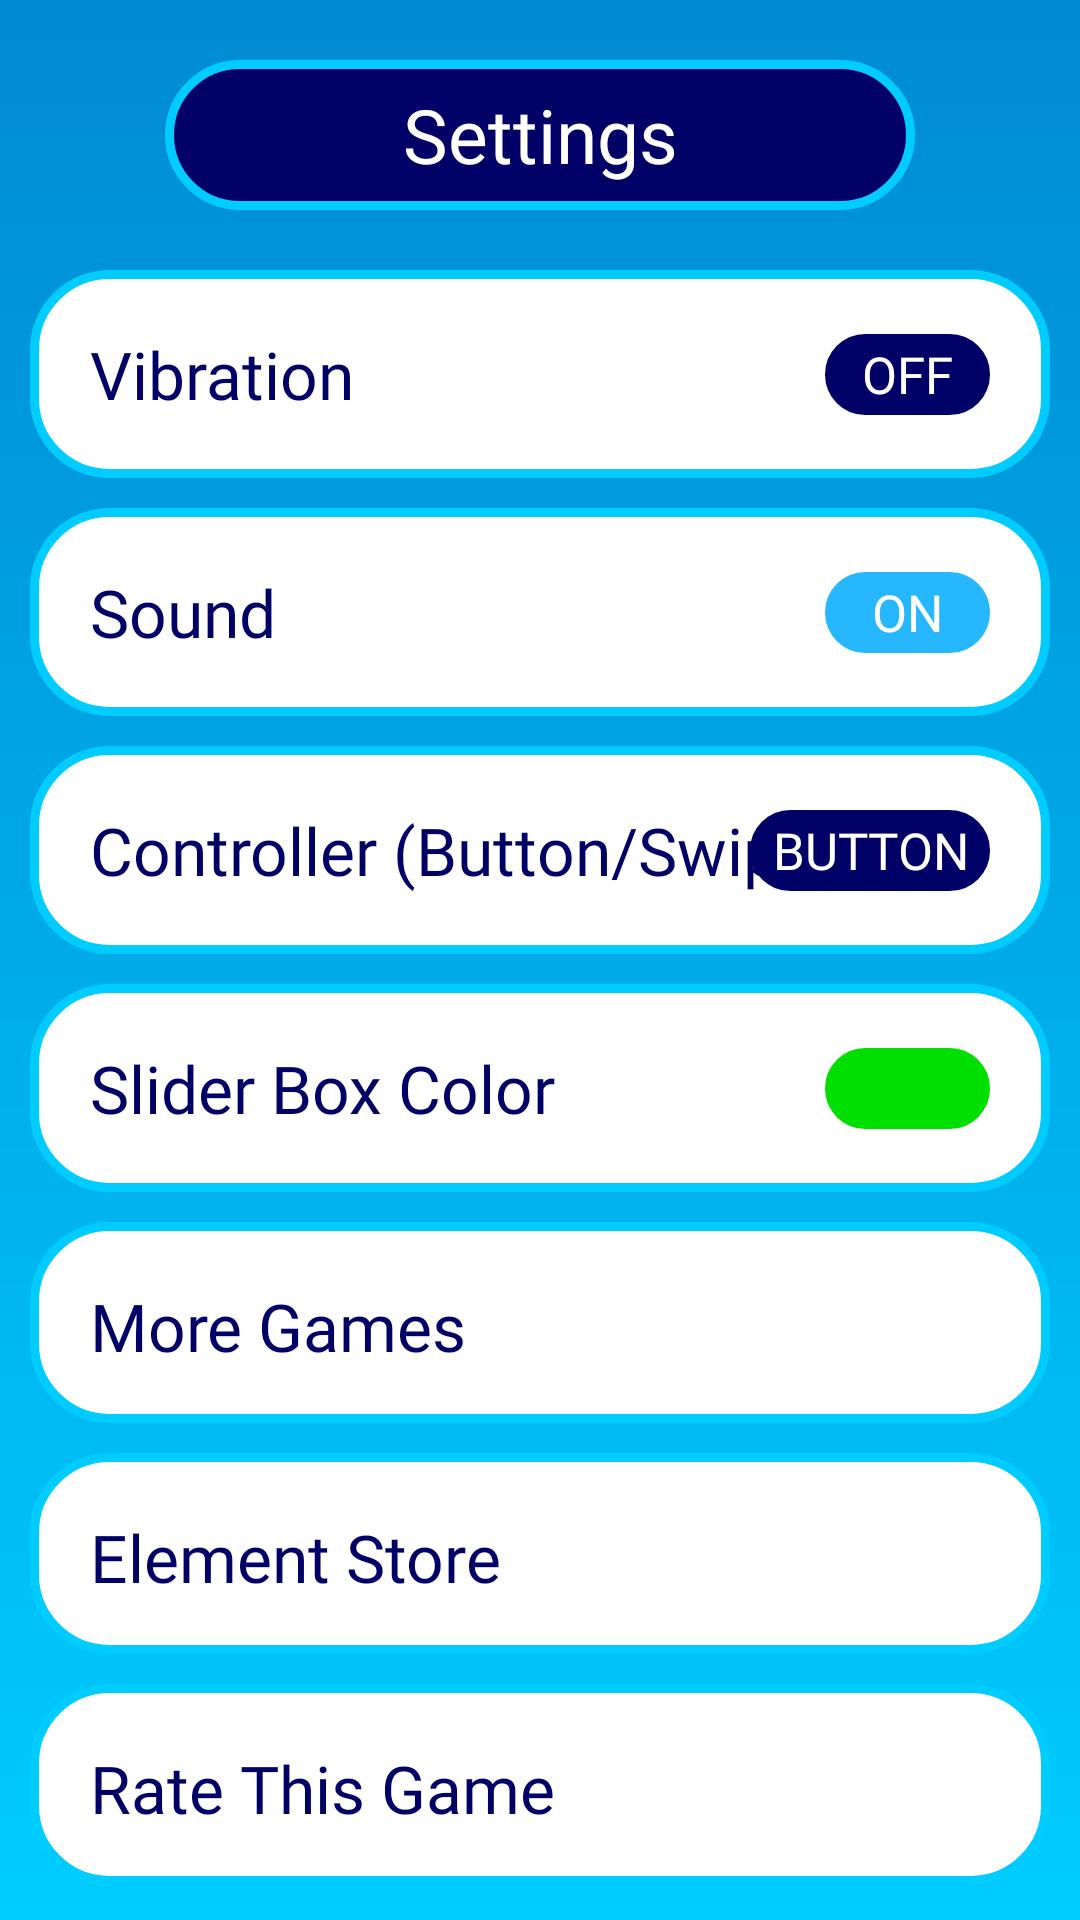

Write the Android layout XML for this screen, with the resource values it uses.
<!-- AndroidManifest.xml: application theme Theme.ImazePuzzle -->
<!-- res/layout/activity_settings.xml -->
<?xml version="1.0" encoding="utf-8"?>
<androidx.constraintlayout.widget.ConstraintLayout xmlns:android="http://schemas.android.com/apk/res/android"
    xmlns:app="http://schemas.android.com/apk/res-auto"
    xmlns:tools="http://schemas.android.com/tools"
    android:layout_width="match_parent"
    android:layout_height="match_parent"
    android:background="@drawable/gradient_background"
    android:padding="10dp"
    tools:context=".Activity.Settings">

    <LinearLayout
        android:id="@+id/topHeadingTitle"
        android:layout_width="250dp"
        android:layout_height="50dp"
        android:layout_marginTop="10dp"
        android:gravity="center"
        android:padding="3dp"
        android:background="@drawable/round_with_border"
        android:backgroundTint="@color/skyCyan"
        app:layout_constraintStart_toStartOf="parent"
        app:layout_constraintEnd_toEndOf="parent"
        app:layout_constraintTop_toTopOf="parent">
        <TextView
            android:layout_width="match_parent"
            android:layout_height="match_parent"
            android:fontFamily="@font/boffossi"
            android:textSize="25dp"
            android:text="Settings"
            android:textColor="@color/white"
            android:gravity="center"
            android:background="@drawable/round_with_border"
            android:backgroundTint="@color/darkCyan"/>
    </LinearLayout>


    <LinearLayout
        android:layout_width="match_parent"
        android:layout_height="wrap_content"
        android:orientation="vertical"
        android:layout_marginTop="20dp"
        app:layout_constraintStart_toStartOf="parent"
        app:layout_constraintEnd_toEndOf="parent"
        app:layout_constraintTop_toBottomOf="@id/topHeadingTitle">


        <androidx.constraintlayout.widget.ConstraintLayout
            android:id="@+id/vibrationSwitchSetting"
            android:layout_width="match_parent"
            android:layout_height="wrap_content"
            android:padding="20dp"
            android:background="@drawable/round_with_border">

            <TextView
                android:layout_width="wrap_content"
                android:layout_height="wrap_content"
                android:fontFamily="@font/agency"
                android:textSize="22dp"
                android:text="Vibration"
                android:textColor="@color/darkCyan"
                app:layout_constraintStart_toStartOf="parent"
                app:layout_constraintTop_toTopOf="parent"
                app:layout_constraintBottom_toBottomOf="parent"/>

            <TextView
                android:id="@+id/vibrationTextSetting"
                android:layout_width="55dp"
                android:layout_height="27dp"
                android:fontFamily="@font/agency"
                android:textSize="17dp"
                android:gravity="center"
                android:text="off"
                android:textAllCaps="true"
                android:textColor="@color/white"
                android:background="@drawable/round_with_border"
                android:backgroundTint="@color/darkCyan"
                app:layout_constraintEnd_toEndOf="parent"
                app:layout_constraintTop_toTopOf="parent"
                app:layout_constraintBottom_toBottomOf="parent"/>
        </androidx.constraintlayout.widget.ConstraintLayout>

        <androidx.constraintlayout.widget.ConstraintLayout
            android:id="@+id/soundSwitchSetting"
            android:layout_width="match_parent"
            android:layout_height="wrap_content"
            android:layout_marginTop="10dp"
            android:padding="20dp"
            android:background="@drawable/round_with_border">

            <TextView
                android:layout_width="wrap_content"
                android:layout_height="wrap_content"
                android:fontFamily="@font/agency"
                android:textSize="22dp"
                android:text="Sound"
                android:textColor="@color/darkCyan"
                app:layout_constraintStart_toStartOf="parent"
                app:layout_constraintTop_toTopOf="parent"
                app:layout_constraintBottom_toBottomOf="parent"/>

            <TextView
                android:id="@+id/soundTextSetting"
                android:layout_width="55dp"
                android:layout_height="27dp"
                android:fontFamily="@font/agency"
                android:textSize="17dp"
                android:gravity="center"
                android:text="on"
                android:textAllCaps="true"
                android:textColor="@color/white"
                android:background="@drawable/round_with_border"
                android:backgroundTint="@color/mainCyan"
                app:layout_constraintEnd_toEndOf="parent"
                app:layout_constraintTop_toTopOf="parent"
                app:layout_constraintBottom_toBottomOf="parent"/>

        </androidx.constraintlayout.widget.ConstraintLayout>

        <androidx.constraintlayout.widget.ConstraintLayout
            android:id="@+id/controllerSwitchSetting"
            android:layout_width="match_parent"
            android:layout_height="wrap_content"
            android:layout_marginTop="10dp"
            android:padding="20dp"
            android:background="@drawable/round_with_border">

            <TextView
                android:layout_width="wrap_content"
                android:layout_height="wrap_content"
                android:fontFamily="@font/agency"
                android:textSize="22dp"
                android:text="Controller (Button/Swipe)"
                android:textColor="@color/darkCyan"
                app:layout_constraintStart_toStartOf="parent"
                app:layout_constraintTop_toTopOf="parent"
                app:layout_constraintBottom_toBottomOf="parent"/>

            <TextView
                android:id="@+id/controllerTextSetting"
                android:layout_width="80dp"
                android:layout_height="27dp"
                android:fontFamily="@font/agency"
                android:textSize="17dp"
                android:gravity="center"
                android:text="Button"
                android:textAllCaps="true"
                android:textColor="@color/white"
                android:background="@drawable/round_with_border"
                android:backgroundTint="@color/darkCyan"
                app:layout_constraintEnd_toEndOf="parent"
                app:layout_constraintTop_toTopOf="parent"
                app:layout_constraintBottom_toBottomOf="parent"/>

        </androidx.constraintlayout.widget.ConstraintLayout>

        <androidx.constraintlayout.widget.ConstraintLayout
            android:id="@+id/sliderColorSwitchSetting"
            android:layout_width="match_parent"
            android:layout_height="wrap_content"
            android:layout_marginTop="10dp"
            android:padding="20dp"
            android:background="@drawable/round_with_border">

            <TextView
                android:layout_width="wrap_content"
                android:layout_height="wrap_content"
                android:fontFamily="@font/agency"
                android:textSize="22dp"
                android:text="Slider Box Color"
                android:textColor="@color/darkCyan"
                app:layout_constraintStart_toStartOf="parent"
                app:layout_constraintTop_toTopOf="parent"
                app:layout_constraintBottom_toBottomOf="parent"/>

            <TextView
                android:id="@+id/sliderColorViewSetting"
                android:layout_width="55dp"
                android:layout_height="27dp"
                android:fontFamily="@font/agency"
                android:textSize="20dp"
                android:gravity="center"
                android:textAllCaps="true"
                android:textColor="@color/darkCyan"
                android:background="@drawable/round_with_border"
                android:backgroundTint="@color/green"
                app:layout_constraintEnd_toEndOf="parent"
                app:layout_constraintTop_toTopOf="parent"
                app:layout_constraintBottom_toBottomOf="parent"/>

        </androidx.constraintlayout.widget.ConstraintLayout>

        <TextView
            android:id="@+id/moreGamesSetting"
            android:layout_width="match_parent"
            android:layout_height="67dp"
            android:fontFamily="@font/agency"
            android:textSize="22dp"
            android:textColor="@color/darkCyan"
            android:layout_marginTop="10dp"
            android:padding="20dp"
            android:background="@drawable/round_with_border"
            android:text="More Games"/>

        <TextView
            android:id="@+id/youtubeLinkSetting"
            android:layout_width="match_parent"
            android:layout_height="67dp"
            android:fontFamily="@font/agency"
            android:textSize="22dp"
            android:textColor="@color/darkCyan"
            android:layout_marginTop="10dp"
            android:padding="20dp"
            android:background="@drawable/round_with_border"
            android:text="Element Store"/>

        <TextView
            android:id="@+id/rateThisGameSetting"
            android:layout_width="match_parent"
            android:layout_height="67dp"
            android:fontFamily="@font/agency"
            android:textSize="22dp"
            android:textColor="@color/darkCyan"
            android:layout_marginTop="10dp"
            android:padding="20dp"
            android:background="@drawable/round_with_border"
            android:text="Rate This Game"/>

    </LinearLayout>



</androidx.constraintlayout.widget.ConstraintLayout>
<!-- resources referenced by this layout -->
<resources>
  <color name="darkCyan">#000066</color>
  <color name="green">#01DF01</color>
  <color name="mainCyan">#26B7FF</color>
  <color name="skyCyan">#00CCFF</color>
  <color name="white">#FFFFFFFF</color>
  <!-- drawable gradient_background (drawable) -->
  <?xml version="1.0" encoding="utf-8"?>
  <shape android:shape="rectangle" xmlns:android="http://schemas.android.com/apk/res/android">
  
      <gradient android:startColor="@color/skyCyan" android:endColor="@color/deepCyan" android:angle="90"/>
  </shape>
  <!-- drawable round_with_border (drawable) -->
  <?xml version="1.0" encoding="utf-8"?>
  <shape android:shape="rectangle" xmlns:android="http://schemas.android.com/apk/res/android">
  
      <size android:width="300dp" android:height="80dp"/>
      <stroke android:color="@color/skyCyan" android:width="3dp"/>
      <corners android:radius="25dp"/>
      <solid android:color="@color/white"/>
  
  </shape>
  <style name="Theme.ImazePuzzle" parent="Theme.MaterialComponents.DayNight.DarkActionBar">
          
          <item name="colorPrimary">@color/purple_500</item>
          <item name="colorPrimaryVariant">@color/purple_700</item>
          <item name="colorOnPrimary">@color/white</item>
          
          <item name="colorSecondary">@color/teal_200</item>
          <item name="colorSecondaryVariant">@color/teal_700</item>
          <item name="colorOnSecondary">@color/black</item>
          
          <item name="android:statusBarColor">?attr/colorPrimaryVariant</item>
          
      </style>
  <color name="deepCyan">#008BD1</color>
  <color name="purple_500">#FF6200EE</color>
  <color name="purple_700">#FF3700B3</color>
  <color name="teal_200">#FF03DAC5</color>
  <color name="teal_700">#FF018786</color>
  <color name="black">#FF000000</color>
</resources>
